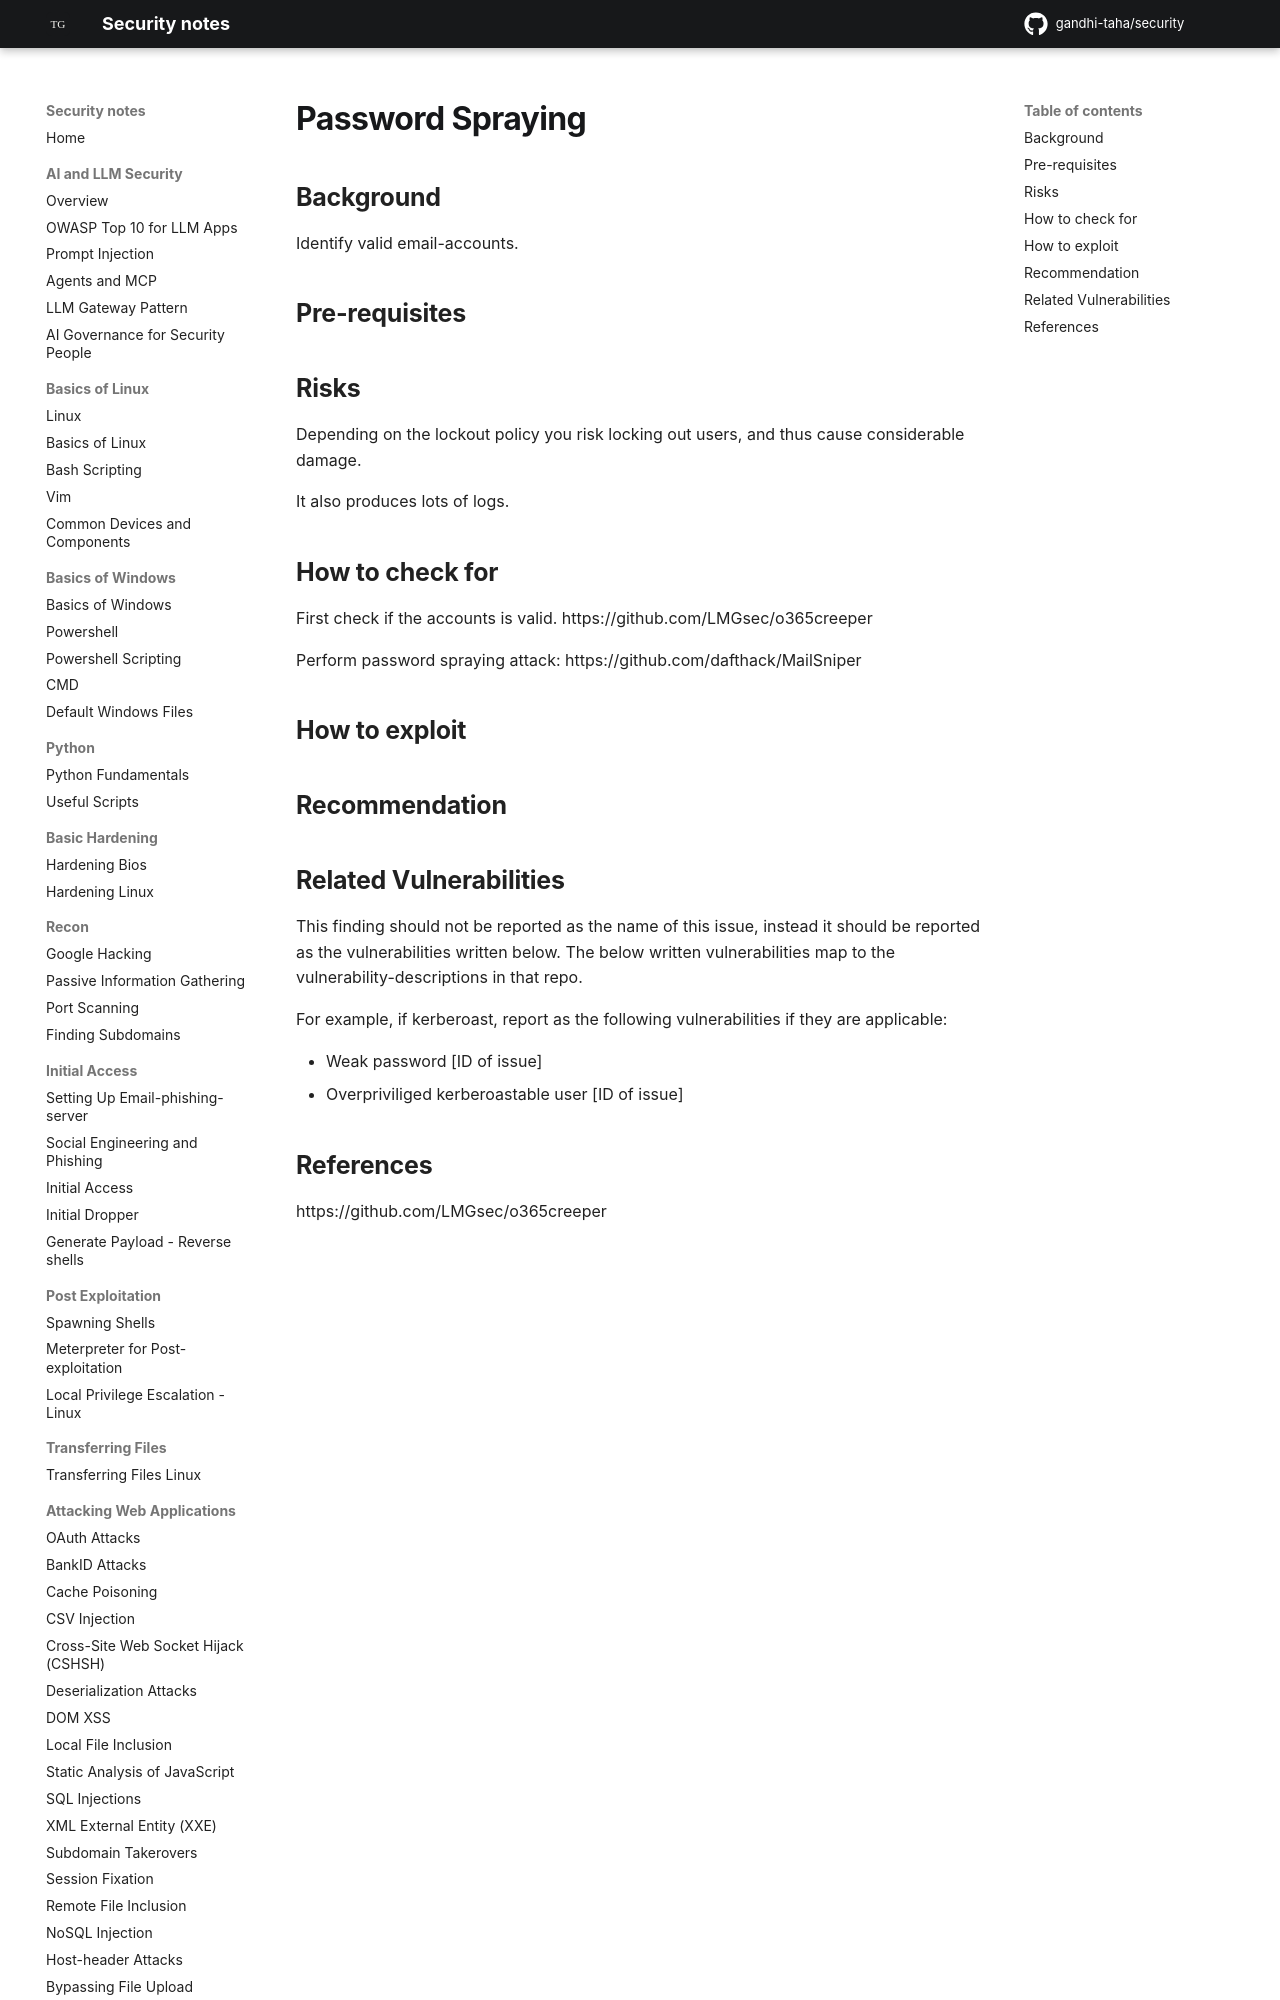

repository: gandhi-taha/security · page: attacking_cloud_environment/attacking_azure/password_spraying/index.html · generator: mkdocs

## Background

Identify valid email-accounts.


## Pre-requisites


## Risks

Depending on the lockout policy you risk locking out users, and thus cause considerable damage.

It also produces lots of logs.


## How to check for

First check if the accounts is valid.
https://github.com/LMGsec/o365creeper


Perform password spraying attack:
https://github.com/dafthack/MailSniper
